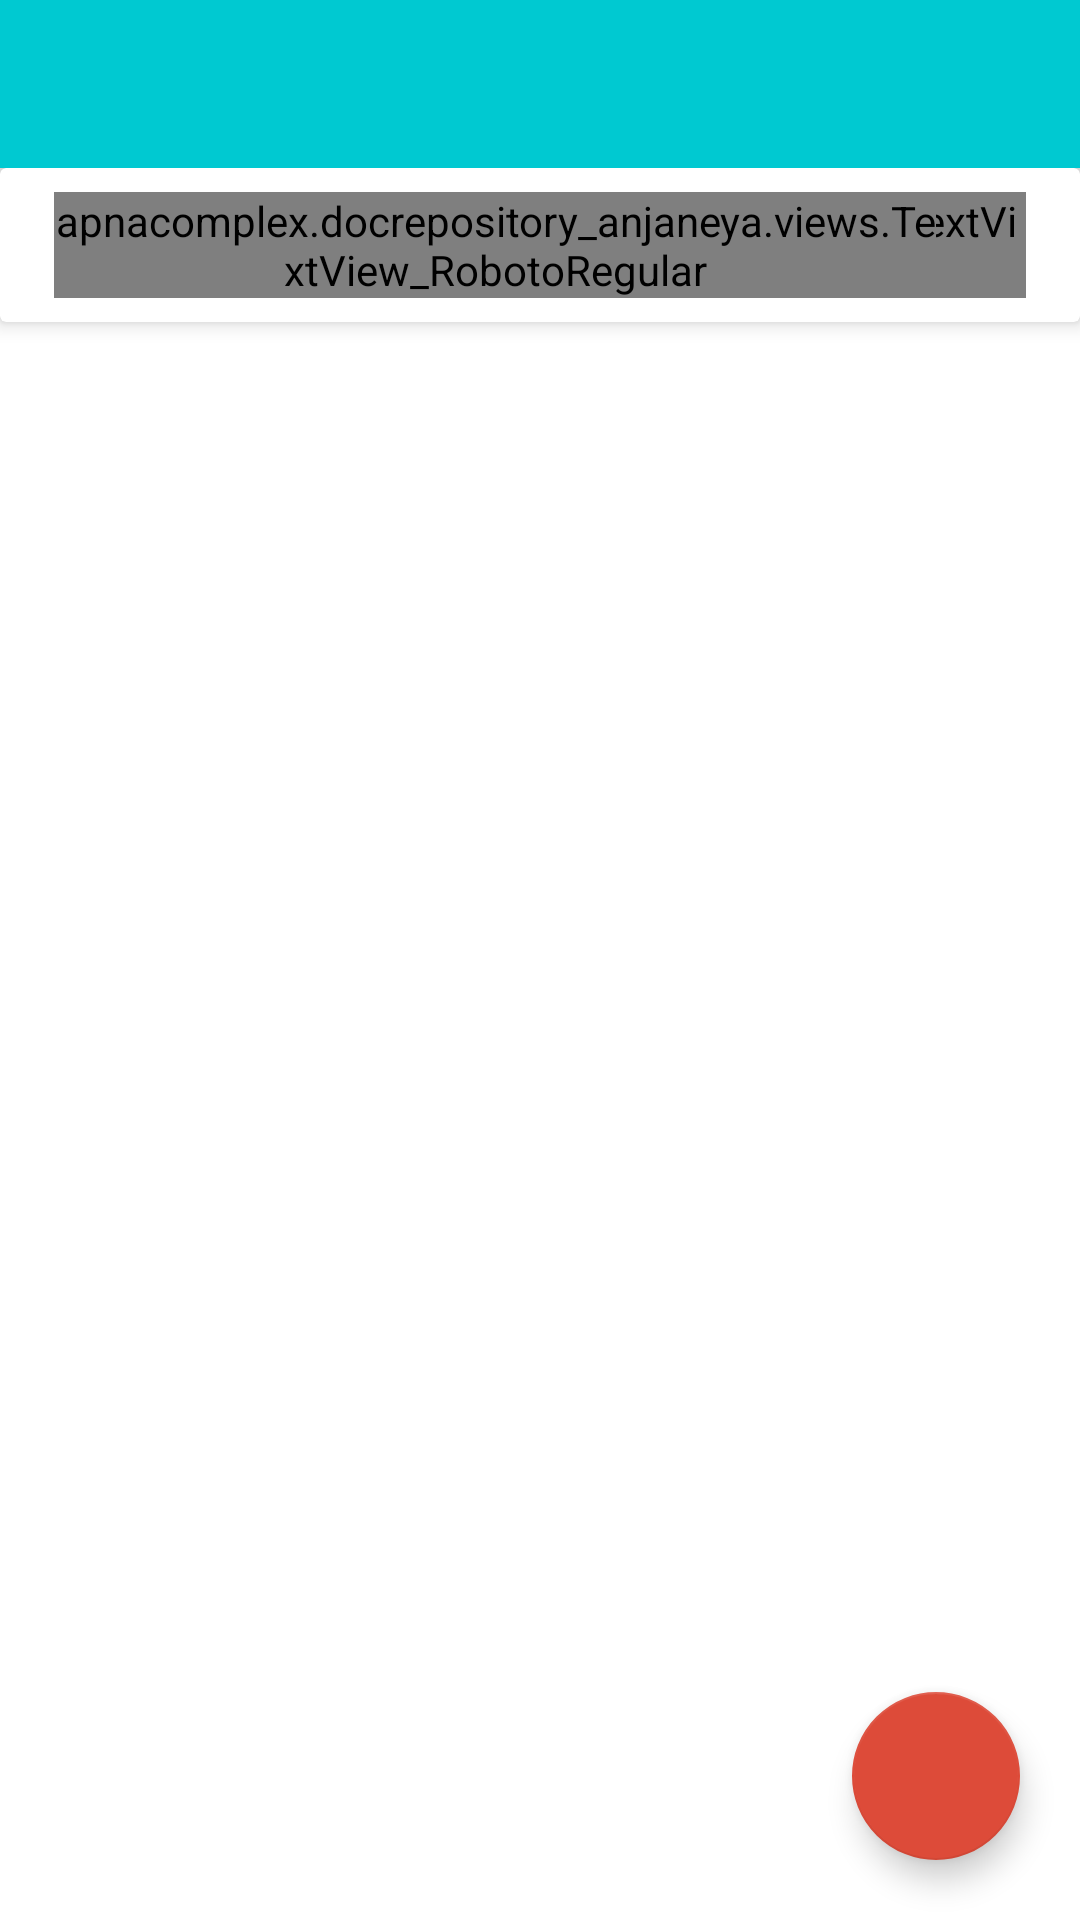

Layout XML and referenced resources for this Android screen:
<!-- AndroidManifest.xml: application theme AppTheme -->
<!-- res/layout/activity_doc_list.xml -->
<RelativeLayout xmlns:android="http://schemas.android.com/apk/res/android"
    xmlns:app="http://schemas.android.com/apk/res-auto"
    xmlns:card_view="http://schemas.android.com/apk/res-auto"
    xmlns:tools="http://schemas.android.com/tools"
    android:layout_width="match_parent"
    android:layout_height="match_parent"
    android:background="@android:color/white"
    android:fitsSystemWindows="true"
    tools:context="apnacomplex.docrepository_anjaneya.activity.HomeActivity">


    <android.support.v7.widget.Toolbar
        android:id="@+id/doc_list_toolbar"
        android:layout_width="match_parent"
        android:layout_height="?attr/actionBarSize"
        android:background="?attr/colorPrimary"
        android:elevation="4dp"
        android:theme="@style/ThemeOverlay.AppCompat.ActionBar"
        app:contentInsetStartWithNavigation="0dp"
        app:popupTheme="@style/ThemeOverlay.AppCompat.Dark" />

    <android.support.v7.widget.CardView
        android:id="@+id/card_view"
        android:layout_width="match_parent"
        android:layout_height="wrap_content"
        android:layout_below="@+id/doc_list_toolbar"
        android:focusableInTouchMode="true"
        card_view:cardElevation="4dp">

        <RelativeLayout
            android:id="@+id/linearCard"
            android:layout_width="match_parent"
            android:layout_height="match_parent"
            android:layout_marginBottom="8dp"
            android:layout_marginLeft="18dp"
            android:layout_marginRight="18dp"
            android:layout_marginTop="8dp">

            <apnacomplex.docrepository_anjaneya.views.TextView_RobotoRegular
                android:id="@+id/txtCatName"
                android:layout_width="wrap_content"
                android:layout_height="wrap_content"
                android:text="Files"
                android:textSize="@dimen/tx_size_files" />

            <RelativeLayout
                android:id="@+id/relativeSort"
                android:layout_width="wrap_content"
                android:layout_height="wrap_content"
                android:layout_alignParentRight="true">

                <ImageView
                    android:id="@+id/imgSort"
                    android:layout_width="20dp"
                    android:layout_height="20dp"
                    android:layout_alignParentRight="true"
                    android:layout_alignBottom="@+id/txtNumDocs"
                    android:layout_alignTop="@+id/txtNumDocs"
                    android:src="@drawable/sort_ic" />

                <apnacomplex.docrepository_anjaneya.views.TextView_RobotoRegular
                    android:id="@+id/txtNumDocs"
                    android:layout_width="wrap_content"
                    android:layout_height="wrap_content"
                    android:layout_marginRight="10dp"
                    android:layout_toLeftOf="@+id/imgSort"
                    android:text="Name"
                    android:textSize="@dimen/tx_size_files" />
            </RelativeLayout>


        </RelativeLayout>
    </android.support.v7.widget.CardView>

    <android.support.v7.widget.RecyclerView
        android:id="@+id/rvDocList"
        android:layout_width="wrap_content"
        android:layout_height="wrap_content"
        android:layout_below="@+id/card_view"
        android:layout_marginLeft="8dp"
        android:layout_marginRight="8dp">

    </android.support.v7.widget.RecyclerView>

    <android.support.design.widget.FloatingActionButton
        android:id="@+id/fab"
        android:layout_width="wrap_content"
        android:layout_height="wrap_content"
        android:layout_alignParentBottom="true"
        android:layout_alignParentRight="true"
        android:layout_gravity="bottom|end"
        android:layout_margin="20dp"
        android:src="@drawable/ic_add_white_24dp" />


</RelativeLayout>
<!-- resources referenced by this layout -->
<resources>
  <dimen name="tx_size_files">40px</dimen>
  <style name="AppTheme" parent="Theme.AppCompat.Light.NoActionBar">
          
          <item name="colorPrimary">@color/colorPrimary</item>
          <item name="colorPrimaryDark">@color/colorPrimaryDark</item>
          <item name="colorAccent">@color/colorAccent</item>
          <item name="android:textColor">?android:textColorPrimary</item>
      </style>
  <color name="colorPrimary">#00c9d1</color>
  <color name="colorPrimaryDark">#069ba1</color>
  <color name="colorAccent">#dd4b39</color>
</resources>
